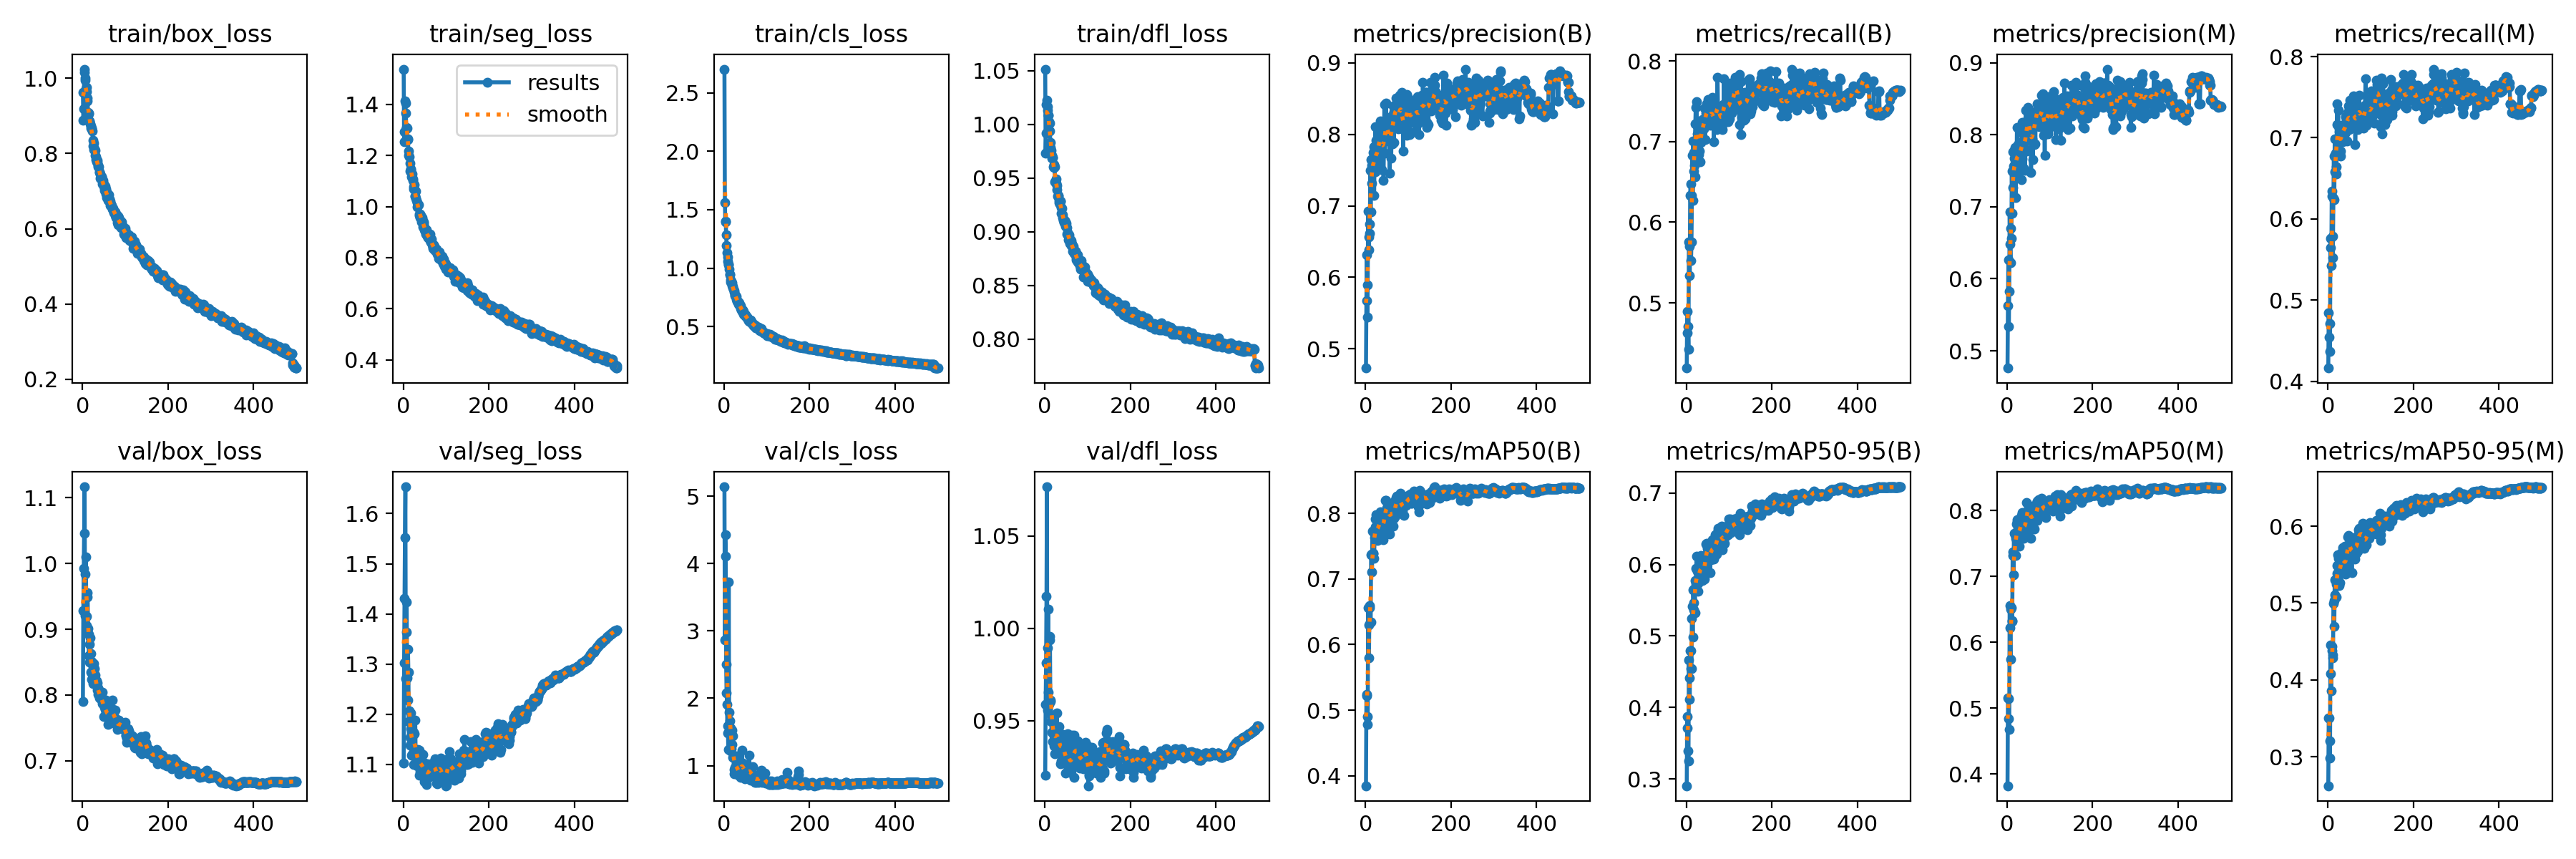

The file beside this chart, header and first rows:
epoch, train/box_loss, train/seg_loss, train/cls_loss, train/dfl_loss, metrics/precision(B), metrics/recall(B), metrics/mAP50(B), metrics/mAP50-95(B), metrics/precision(M), metrics/recall(M), metrics/mAP50(M), metrics/mAP50-95(M), val/box_loss, val/seg_loss, val/cls_loss, val/dfl_loss, lr/pg0, lr/pg1, lr/pg2
1, 0.9617, 1.538, 2.704, 1.052, 0.4732, 0.4192, 0.3849, 0.2903, 0.4761, 0.4164, 0.3819, 0.2625, 0.7901, 1.103, 5.138, 0.9202, 0.07011, 0.003321, 0.003321
2, 0.8878, 1.253, 1.563, 0.9736, 0.5675, 0.4898, 0.5221, 0.3875, 0.5625, 0.4842, 0.5152, 0.351, 0.9282, 1.302, 2.864, 0.9587, 0.0401, 0.006641, 0.006641
3, 0.9186, 1.294, 1.402, 0.9921, 0.6318, 0.4631, 0.5245, 0.3712, 0.626, 0.4547, 0.5144, 0.351, 0.9928, 1.431, 4.428, 0.9811, 0.01008, 0.009948, 0.009948
4, 1.024, 1.413, 1.395, 1.019, 0.5447, 0.4712, 0.4902, 0.3393, 0.5342, 0.4709, 0.4837, 0.3208, 1.046, 1.553, 4.111, 1.017, 0.009941, 0.009941, 0.009941
5, 1.016, 1.404, 1.282, 1.023, 0.5894, 0.4422, 0.4783, 0.3251, 0.5826, 0.4372, 0.4674, 0.2986, 1.116, 1.653, 2.501, 1.077, 0.009941, 0.009941, 0.009941
6, 1.001, 1.366, 1.193, 1.017, 0.6926, 0.5757, 0.6556, 0.4664, 0.6931, 0.5757, 0.6558, 0.446, 0.9202, 1.271, 2.079, 0.9558, 0.009921, 0.009921, 0.009921
7, 0.995, 1.311, 1.129, 1.013, 0.6562, 0.5703, 0.6299, 0.4412, 0.6479, 0.5649, 0.6215, 0.4082, 0.9832, 1.364, 1.905, 0.9895, 0.009901, 0.009901, 0.009901
8, 0.9712, 1.308, 1.095, 1.009, 0.6382, 0.5335, 0.58, 0.4115, 0.6228, 0.5423, 0.5741, 0.3859, 1.01, 1.423, 1.481, 1.01, 0.009881, 0.009881, 0.009881
9, 0.9754, 1.308, 1.058, 1.009, 0.6747, 0.633, 0.6564, 0.4794, 0.6701, 0.6282, 0.6497, 0.4434, 0.919, 1.273, 1.586, 0.9653, 0.009861, 0.009861, 0.009861
10, 0.9636, 1.265, 1.036, 1.003, 0.6616, 0.6471, 0.659, 0.4789, 0.656, 0.6343, 0.6525, 0.4381, 0.9055, 1.228, 1.239, 0.9586, 0.009842, 0.009842, 0.009842
11, 0.9481, 1.263, 1.031, 1.001, 0.7498, 0.5526, 0.6342, 0.4547, 0.7494, 0.5524, 0.6319, 0.4321, 0.9489, 1.329, 3.729, 0.9958, 0.009822, 0.009822, 0.009822
12, 0.9396, 1.218, 0.9888, 0.994, 0.6914, 0.5754, 0.6345, 0.4548, 0.691, 0.5784, 0.6325, 0.4284, 0.9555, 1.284, 1.796, 0.9935, 0.009802, 0.009802, 0.009802
13, 0.9092, 1.2, 0.9452, 0.9834, 0.7649, 0.6335, 0.7367, 0.5249, 0.7763, 0.6255, 0.7366, 0.4997, 0.9016, 1.186, 1.665, 0.9604, 0.009782, 0.009782, 0.009782
14, 0.9073, 1.194, 0.9504, 0.9785, 0.7318, 0.6832, 0.7384, 0.541, 0.7266, 0.6773, 0.7316, 0.5035, 0.8927, 1.207, 1.233, 0.9612, 0.009762, 0.009762, 0.009762
15, 0.9057, 1.169, 0.9008, 0.9759, 0.7562, 0.6268, 0.7105, 0.4983, 0.7565, 0.6236, 0.7018, 0.4696, 0.8596, 1.155, 1.556, 0.9494, 0.009743, 0.009743, 0.009743
16, 0.8848, 1.14, 0.8837, 0.971, 0.7655, 0.7007, 0.7723, 0.5645, 0.7674, 0.6986, 0.7654, 0.5306, 0.8499, 1.138, 1.215, 0.9436, 0.009723, 0.009723, 0.009723
17, 0.8865, 1.147, 0.887, 0.9684, 0.775, 0.6634, 0.7393, 0.547, 0.7786, 0.658, 0.7314, 0.5108, 0.8776, 1.171, 1.245, 0.9525, 0.009703, 0.009703, 0.009703
18, 0.8798, 1.145, 0.875, 0.9695, 0.7584, 0.6864, 0.7393, 0.5363, 0.7545, 0.6808, 0.733, 0.5078, 0.8867, 1.202, 1.313, 0.9515, 0.009683, 0.009683, 0.009683
19, 0.873, 1.116, 0.8513, 0.9692, 0.7826, 0.6706, 0.7702, 0.5663, 0.7822, 0.6646, 0.7627, 0.5246, 0.8348, 1.118, 1.528, 0.9387, 0.009663, 0.009663, 0.009663
20, 0.8669, 1.131, 0.8467, 0.9605, 0.7145, 0.6563, 0.731, 0.5322, 0.7127, 0.6559, 0.7314, 0.5082, 0.8628, 1.164, 1.439, 0.9491, 0.009644, 0.009644, 0.009644
21, 0.8652, 1.127, 0.8291, 0.9627, 0.763, 0.7221, 0.7625, 0.5777, 0.7626, 0.7165, 0.758, 0.5385, 0.8243, 1.155, 1.126, 0.9364, 0.009624, 0.009624, 0.009624
22, 0.8678, 1.103, 0.8212, 0.9599, 0.7479, 0.7425, 0.7799, 0.5736, 0.748, 0.7418, 0.7794, 0.5492, 0.851, 1.123, 1.125, 0.9417, 0.009604, 0.009604, 0.009604
23, 0.8597, 1.108, 0.809, 0.9604, 0.8104, 0.7007, 0.7913, 0.5945, 0.8099, 0.6949, 0.7832, 0.5632, 0.8462, 1.165, 0.9394, 0.9423, 0.009584, 0.009584, 0.009584
24, 0.8344, 1.079, 0.7941, 0.9464, 0.7738, 0.7494, 0.7974, 0.612, 0.7783, 0.7342, 0.7862, 0.5581, 0.8177, 1.099, 0.8776, 0.932, 0.009564, 0.009564, 0.009564
25, 0.8207, 1.069, 0.7638, 0.9466, 0.7916, 0.7093, 0.7792, 0.5791, 0.7866, 0.6977, 0.7646, 0.5349, 0.8369, 1.164, 1.141, 0.9437, 0.009545, 0.009545, 0.009545
26, 0.8271, 1.085, 0.7721, 0.949, 0.7525, 0.7194, 0.7784, 0.5909, 0.7528, 0.7109, 0.7717, 0.5482, 0.8337, 1.161, 0.9736, 0.944, 0.009525, 0.009525, 0.009525
27, 0.8098, 1.041, 0.765, 0.9455, 0.7564, 0.7139, 0.7678, 0.5732, 0.7508, 0.7074, 0.7547, 0.5226, 0.8476, 1.123, 0.9397, 0.9407, 0.009505, 0.009505, 0.009505
28, 0.8129, 1.039, 0.736, 0.9434, 0.7634, 0.6875, 0.7582, 0.5631, 0.7555, 0.6807, 0.7458, 0.5269, 0.8402, 1.188, 0.992, 0.9542, 0.009485, 0.009485, 0.009485
29, 0.8086, 1.06, 0.7574, 0.9394, 0.7852, 0.6836, 0.7695, 0.5811, 0.787, 0.6777, 0.7632, 0.5469, 0.8305, 1.117, 0.9529, 0.9361, 0.009465, 0.009465, 0.009465
30, 0.7951, 1.031, 0.7208, 0.9332, 0.7939, 0.688, 0.7841, 0.5867, 0.7893, 0.6833, 0.7791, 0.5481, 0.8177, 1.115, 1.148, 0.937, 0.009446, 0.009446, 0.009446
31, 0.7918, 1.024, 0.7147, 0.9331, 0.783, 0.7157, 0.7931, 0.6015, 0.784, 0.7124, 0.7878, 0.5654, 0.8193, 1.117, 0.9105, 0.9433, 0.009426, 0.009426, 0.009426
32, 0.7836, 1.014, 0.7173, 0.934, 0.7815, 0.7126, 0.7827, 0.5957, 0.7764, 0.708, 0.7762, 0.5596, 0.8179, 1.114, 0.9873, 0.941, 0.009406, 0.009406, 0.009406
33, 0.7787, 0.9987, 0.7071, 0.9276, 0.7978, 0.6748, 0.7744, 0.5814, 0.7379, 0.7153, 0.7686, 0.5479, 0.8214, 1.097, 0.8555, 0.9469, 0.009386, 0.009386, 0.009386
34, 0.7819, 1.004, 0.6914, 0.9295, 0.8019, 0.6992, 0.7994, 0.6131, 0.8031, 0.695, 0.7919, 0.5724, 0.8073, 1.118, 0.9522, 0.9337, 0.009366, 0.009366, 0.009366
35, 0.776, 1.006, 0.6873, 0.9263, 0.8187, 0.7102, 0.8027, 0.6046, 0.8169, 0.7054, 0.7966, 0.5669, 0.8181, 1.13, 0.854, 0.9353, 0.009347, 0.009347, 0.009347
36, 0.7689, 1.008, 0.7046, 0.9288, 0.7781, 0.713, 0.7646, 0.5818, 0.7667, 0.715, 0.7588, 0.5411, 0.8014, 1.103, 0.8873, 0.9266, 0.009327, 0.009327, 0.009327
37, 0.7648, 0.9717, 0.6874, 0.9284, 0.7938, 0.7277, 0.7981, 0.5898, 0.8037, 0.7156, 0.7952, 0.5582, 0.8103, 1.078, 0.8532, 0.9427, 0.009307, 0.009307, 0.009307
38, 0.7643, 0.9644, 0.6775, 0.9227, 0.7508, 0.7151, 0.7652, 0.5781, 0.7536, 0.7039, 0.7575, 0.5392, 0.8045, 1.129, 0.9845, 0.9388, 0.009287, 0.009287, 0.009287
39, 0.7508, 0.9562, 0.6566, 0.917, 0.8038, 0.7203, 0.7991, 0.6063, 0.8176, 0.714, 0.7886, 0.5738, 0.7957, 1.085, 0.8302, 0.9283, 0.009267, 0.009267, 0.009267
40, 0.75, 0.9712, 0.652, 0.9223, 0.799, 0.716, 0.7822, 0.5898, 0.7893, 0.7074, 0.7665, 0.5458, 0.8025, 1.1, 0.9943, 0.9373, 0.009248, 0.009248, 0.009248
41, 0.7453, 0.9646, 0.6399, 0.9158, 0.7737, 0.7216, 0.7771, 0.5967, 0.7823, 0.7069, 0.7698, 0.5522, 0.8049, 1.12, 1.031, 0.9424, 0.009228, 0.009228, 0.009228
42, 0.7334, 0.9508, 0.6287, 0.9135, 0.7351, 0.7203, 0.7598, 0.5795, 0.7501, 0.7259, 0.7698, 0.5381, 0.7961, 1.1, 1.227, 0.9332, 0.009208, 0.009208, 0.009208
43, 0.7361, 0.9392, 0.642, 0.9104, 0.7902, 0.7411, 0.7916, 0.5985, 0.7954, 0.7226, 0.7785, 0.5569, 0.7996, 1.1, 1.042, 0.9325, 0.009188, 0.009188, 0.009188
44, 0.7386, 0.9579, 0.6346, 0.9117, 0.8413, 0.7026, 0.7782, 0.5889, 0.8344, 0.6956, 0.7693, 0.5508, 0.7946, 1.08, 0.8802, 0.9365, 0.009168, 0.009168, 0.009168
45, 0.7372, 0.9511, 0.6274, 0.9085, 0.7733, 0.7402, 0.7991, 0.6058, 0.7773, 0.725, 0.788, 0.5654, 0.7923, 1.098, 0.9552, 0.9346, 0.009149, 0.009149, 0.009149
46, 0.7196, 0.9211, 0.6069, 0.9104, 0.8128, 0.7354, 0.8199, 0.6291, 0.8141, 0.7309, 0.8115, 0.5862, 0.8043, 1.12, 0.945, 0.9409, 0.009129, 0.009129, 0.009129
47, 0.726, 0.9407, 0.6098, 0.9101, 0.7923, 0.7404, 0.7993, 0.6144, 0.8137, 0.7207, 0.7952, 0.5731, 0.7866, 1.077, 0.9466, 0.9286, 0.009109, 0.009109, 0.009109
48, 0.7285, 0.935, 0.6072, 0.9094, 0.8435, 0.7464, 0.8196, 0.6299, 0.8381, 0.7391, 0.8088, 0.5878, 0.789, 1.104, 0.8021, 0.9336, 0.009089, 0.009089, 0.009089
49, 0.7133, 0.9086, 0.595, 0.905, 0.8083, 0.7378, 0.8082, 0.6224, 0.8342, 0.7099, 0.7994, 0.5751, 0.7673, 1.066, 0.9932, 0.9217, 0.009069, 0.009069, 0.009069
50, 0.7182, 0.9201, 0.6008, 0.9078, 0.8148, 0.7287, 0.8063, 0.6195, 0.8157, 0.725, 0.8017, 0.5777, 0.786, 1.085, 1.017, 0.9267, 0.00905, 0.00905, 0.00905
51, 0.7077, 0.9044, 0.5915, 0.9038, 0.8108, 0.7524, 0.8093, 0.6278, 0.8091, 0.746, 0.8025, 0.5755, 0.782, 1.092, 0.8253, 0.9278, 0.00903, 0.00903, 0.00903
52, 0.7022, 0.8933, 0.5783, 0.8982, 0.7988, 0.7211, 0.8098, 0.615, 0.7989, 0.7138, 0.8002, 0.5692, 0.7835, 1.093, 0.9958, 0.9339, 0.00901, 0.00901, 0.00901
53, 0.7125, 0.9099, 0.5793, 0.8991, 0.8131, 0.7362, 0.8108, 0.6297, 0.8287, 0.727, 0.804, 0.5803, 0.7779, 1.093, 0.8776, 0.9282, 0.00899, 0.00899, 0.00899
54, 0.7066, 0.909, 0.5786, 0.8986, 0.8034, 0.7234, 0.8099, 0.6143, 0.8061, 0.7132, 0.7994, 0.5731, 0.7921, 1.079, 0.8598, 0.9429, 0.00897, 0.00897, 0.00897
55, 0.6919, 0.8954, 0.5604, 0.8925, 0.8112, 0.7202, 0.7868, 0.6107, 0.8137, 0.7164, 0.7873, 0.5658, 0.7687, 1.06, 0.9357, 0.9258, 0.008951, 0.008951, 0.008951
56, 0.6988, 0.8837, 0.5694, 0.8973, 0.7459, 0.737, 0.7686, 0.5885, 0.7474, 0.7205, 0.7578, 0.5393, 0.7694, 1.101, 0.8752, 0.9299, 0.008931, 0.008931, 0.008931
57, 0.6828, 0.8785, 0.5606, 0.8951, 0.7946, 0.741, 0.8049, 0.628, 0.7948, 0.7355, 0.7977, 0.5797, 0.7721, 1.088, 0.8409, 0.9358, 0.008911, 0.008911, 0.008911
58, 0.6934, 0.8865, 0.5507, 0.8906, 0.7882, 0.7382, 0.7977, 0.607, 0.7939, 0.7253, 0.7864, 0.5599, 0.7801, 1.073, 0.8174, 0.9302, 0.008891, 0.008891, 0.008891
59, 0.6836, 0.8816, 0.5468, 0.8894, 0.8186, 0.726, 0.8038, 0.6303, 0.8116, 0.7188, 0.7928, 0.5738, 0.7653, 1.096, 1.154, 0.9219, 0.008871, 0.008871, 0.008871
60, 0.6746, 0.8801, 0.5479, 0.8893, 0.7665, 0.7545, 0.7972, 0.62, 0.7659, 0.7518, 0.7915, 0.5723, 0.755, 1.083, 0.9229, 0.9237, 0.008852, 0.008852, 0.008852
... 440 more rows
